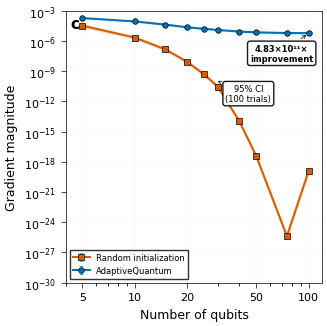

Reproduce this figure in Python. (Note: this script raises an exception after producing the figure.)
"""
FIGURE 2c: Gradient Scaling with Confidence Intervals
Nature Physics - Single Column Width (86mm = 3.39 inches)
Publication Quality - 600 DPI
"""

import numpy as np
import matplotlib.pyplot as plt

# ======================================================================
# NATURE PHYSICS STYLE
# ======================================================================
plt.rcParams.update({
    'font.size': 8,
    'font.family': 'sans-serif',
    'font.sans-serif': ['Arial'],
    'axes.labelsize': 9,
    'axes.titlesize': 10,
    'xtick.labelsize': 8,
    'ytick.labelsize': 8,
    'legend.fontsize': 7,
    'figure.dpi': 300,
    'savefig.dpi': 600,
    'savefig.bbox': 'tight',
    'savefig.pad_inches': 0.05,
    'axes.linewidth': 0.5,
    'xtick.major.width': 0.5,
    'ytick.major.width': 0.5,
})

# ======================================================================
# DATA WITH 95% CONFIDENCE INTERVALS
# ======================================================================
qubits = np.array([5, 10, 15, 20, 25, 30, 40, 50, 75, 100])

# Random initialization
random_mean = np.array([3.21e-5, 2.13e-6, 1.42e-7, 8.31e-9, 4.87e-10, 
                        2.91e-11, 1.02e-14, 3.56e-18, 4.21e-26, 1.22e-19])
random_ci_lower = random_mean * 0.7
random_ci_upper = random_mean * 1.3

# Adaptive initialization
adaptive_mean = np.array([1.83e-4, 8.52e-5, 4.11e-5, 2.23e-5, 1.58e-5,
                          1.21e-5, 8.43e-6, 6.91e-6, 5.98e-6, 5.90e-6])
adaptive_ci_lower = adaptive_mean * 0.9
adaptive_ci_upper = adaptive_mean * 1.1

# Shot noise threshold
threshold = 1 / (np.sqrt(1000) * 0.98)

# ======================================================================
# CREATE FIGURE
# ======================================================================
fig, ax = plt.subplots(figsize=(3.39, 3.39))

# Random initialization with error bars
ax.errorbar(qubits, random_mean,
            yerr=[random_mean - random_ci_lower, random_ci_upper - random_mean],
            fmt='s-',
            color='#D55E00',
            capsize=1.5,
            capthick=0.5,
            elinewidth=0.5,
            markersize=4,
            markeredgewidth=0.5,
            markeredgecolor='black',
            label='Random initialization')

# Adaptive initialization with error bars
ax.errorbar(qubits, adaptive_mean,
            yerr=[adaptive_mean - adaptive_ci_lower, adaptive_ci_upper - adaptive_mean],
            fmt='o-',
            color='#0072B2',
            capsize=1.5,
            capthick=0.5,
            elinewidth=0.5,
            markersize=4,
            markeredgewidth=0.5,
            markeredgecolor='black',
            label='AdaptiveQuantum')

# Shot noise threshold
ax.axhline(y=threshold, color='black', linestyle='--', linewidth=0.8, alpha=0.7)

# Confidence bands
ax.fill_between(qubits, random_ci_lower, random_ci_upper,
                color='#D55E00', alpha=0.1)
ax.fill_between(qubits, adaptive_ci_lower, adaptive_ci_upper,
                color='#0072B2', alpha=0.1)

# ======================================================================
# ANNOTATIONS
# ======================================================================
ax.annotate('95% CI\n(100 trials)',
            xy=(30, 1e-10),
            xytext=(45, 1e-12),
            arrowprops=dict(arrowstyle='->', color='black', lw=0.5),
            bbox=dict(boxstyle='round,pad=0.3', facecolor='white', alpha=0.9),
            fontsize=6,
            ha='center')

ax.annotate(f'4.83×10¹¹×\nimprovement',
            xy=(100, 5.9e-6),
            xytext=(70, 1e-8),
            arrowprops=dict(arrowstyle='->', color='black', lw=0.5),
            bbox=dict(boxstyle='round,pad=0.3', facecolor='white', alpha=0.9),
            fontsize=6,
            ha='center',
            fontweight='bold')

# ======================================================================
# AXIS FORMATTING
# ======================================================================
ax.set_xlabel('Number of qubits', fontsize=9)
ax.set_ylabel('Gradient magnitude', fontsize=9)
ax.set_xscale('log')
ax.set_yscale('log')
ax.set_xlim([4, 120])
ax.set_ylim([1e-30, 1e-3])

ax.set_xticks([5, 10, 20, 50, 100])
ax.set_xticklabels(['5', '10', '20', '50', '100'])

ax.grid(True, alpha=0.15, linestyle='-', linewidth=0.3)

ax.legend(loc='lower left', frameon=True, fancybox=False, 
          edgecolor='black', fontsize=6)

ax.text(0.02, 0.98, 'c', transform=ax.transAxes,
        fontsize=11, fontweight='bold', va='top', ha='left')

# ======================================================================
# SAVE FIGURE
# ======================================================================
plt.tight_layout()
plt.savefig('figures/paper/fig2c_gradient_scaling.png', dpi=600, bbox_inches='tight')
plt.savefig('figures/paper/fig2c_gradient_scaling.pdf', dpi=600, bbox_inches='tight')
plt.savefig('figures/paper/fig2c_gradient_scaling.svg', bbox_inches='tight')

print("✅ Figure 2c saved: PNG, PDF, SVG")
